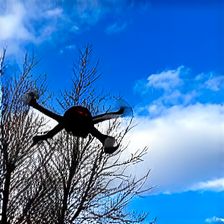
Generation parameters embedded in this image by ComfyUI (PNG 'prompt' text chunk: the API-format workflow graph, JSON):
{"3":{"inputs":{"seed":55984976830760,"steps":75,"cfg":12.5,"sampler_name":"euler","scheduler":"normal","denoise":1.0,"model":["4",0],"positive":["6",0],"negative":["7",0],"latent_image":["5",0]},"class_type":"KSampler"},"4":{"inputs":{"ckpt_name":"sd3_medium_incl_clips_t5xxlfp16.safetensors"},"class_type":"CheckpointLoaderSimple"},"5":{"inputs":{"width":224,"height":224,"batch_size":100},"class_type":"EmptyLatentImage"},"6":{"inputs":{"text":"A high-resolution ground-based photograph of a distant consumer quadcopter drone in flight, captured from below against a vast sky backdrop. The drone appears as a small but distinct quadcopter silhouette at 100-150 meters altitude, perfectly defined against clouds. Early evening winter sky dominates 90% of the frame with scattered stratocumulus clouds, bare deciduous trees barely visible at the bottom edges creating natural framing. The drone maintains clear silhouette definition despite distance, appearing approximately 1/15th of the frame size, natural atmospheric lighting, minimalist composition with clean negative space, professional photography perspective, photorealistic lighting, RAW photo quality, 24mm wide-angle lens, perfect exposure","clip":["4",1]},"class_type":"CLIPTextEncode"},"7":{"inputs":{"text":"close-up drone details, large drone size, military equipment, surveillance equipment, infrastructure, multiple drones, birds, aircraft, blurry composition, noisy image, oversaturated colors, lens flare, chromatic aberration, unrealistic lighting, powerlines, buildings, artificial structures, low resolution, crushed blacks, blown highlights, deep shadows, busy background, distorted perspective, toy-like appearance, racing drone style, drone too small to see, additional objects in sky, heavy atmospheric haze, prop blur, visible drone features","clip":["4",1]},"class_type":"CLIPTextEncode"},"8":{"inputs":{"samples":["3",0],"vae":["4",2]},"class_type":"VAEDecode"},"9":{"inputs":{"filename_prefix":"batch16.0p","images":["8",0]},"class_type":"SaveImage"}}